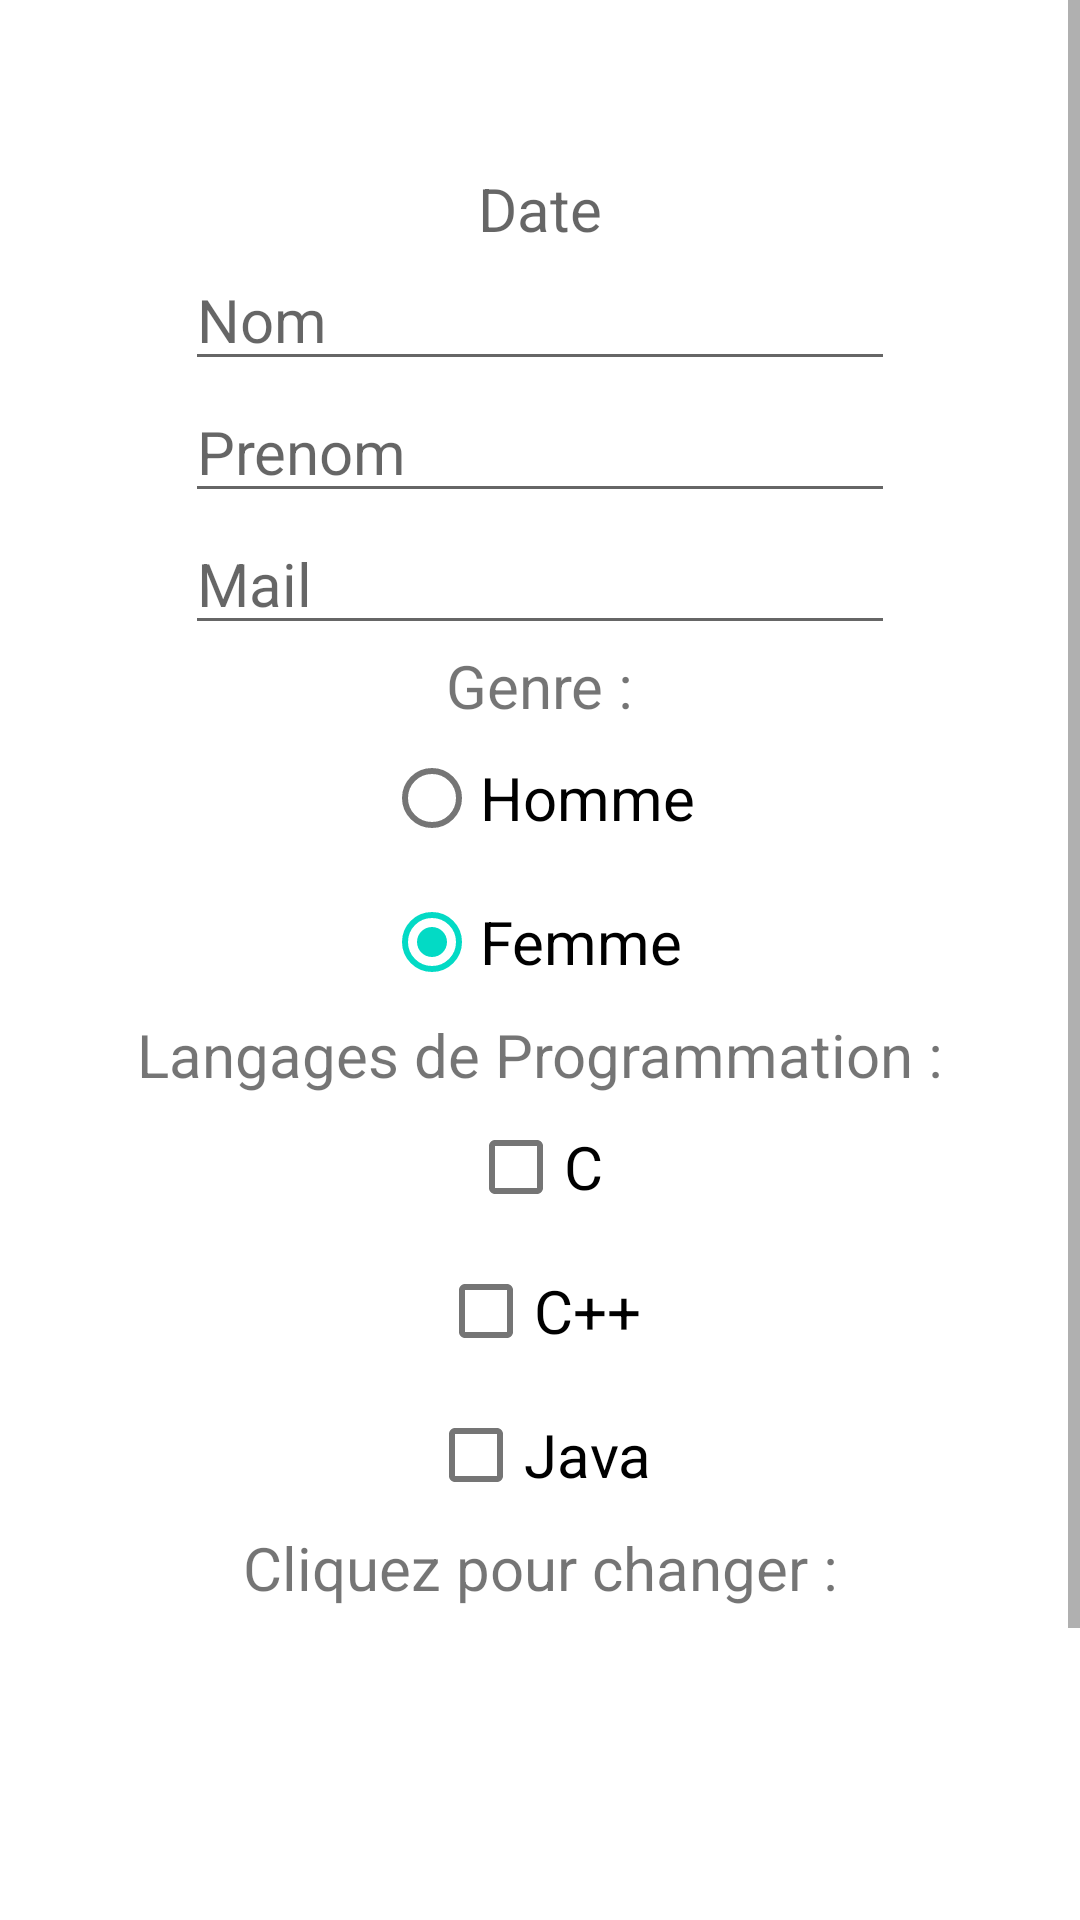

This screen was rendered from an Android layout file. Write that file and the resources it references.
<!-- AndroidManifest.xml: application theme Theme.Navigation2_LeRetour -->
<!-- res/layout/content_main.xml -->
<?xml version="1.0" encoding="utf-8"?>
<ScrollView xmlns:android="http://schemas.android.com/apk/res/android"
    xmlns:app="http://schemas.android.com/apk/res-auto"
    xmlns:tools="http://schemas.android.com/tools"
    android:layout_width="match_parent"
    android:layout_height="match_parent">
    <RelativeLayout
        android:layout_width="match_parent"
        android:layout_height="wrap_content"
        app:layout_behavior="@string/appbar_scrolling_view_behavior" >

        <TextView
            android:layout_marginTop="?attr/actionBarSize"
            android:id="@+id/Date"
            android:layout_width="wrap_content"
            android:layout_height="wrap_content"
            android:hint="@string/date"
            android:layout_centerHorizontal="true"
            android:textSize="@dimen/police"/>

        <EditText
            android:layout_below="@id/Date"
            android:id="@+id/Nom"
            android:layout_width="wrap_content"
            android:layout_height="wrap_content"
            android:ems="10"
            android:inputType="textPersonName"
            android:layout_centerHorizontal="true"
            android:hint="@string/nom"
            android:textSize="@dimen/police"
            android:importantForAutofill="no" />

        <EditText
            android:layout_below="@id/Nom"
            android:id="@+id/Prenom"
            android:layout_width="wrap_content"
            android:layout_height="wrap_content"
            android:ems="10"
            android:layout_centerHorizontal="true"
            android:hint="@string/prenom"
            android:textSize="@dimen/police"
            android:importantForAutofill="no"
            android:inputType="textPersonName" />

        <EditText
            android:layout_below="@id/Prenom"
            android:id="@+id/Email"
            android:layout_width="wrap_content"
            android:layout_height="wrap_content"
            android:ems="10"
            android:inputType="textEmailAddress"
            android:layout_centerHorizontal="true"
            android:hint="@string/mail"
            android:textSize="@dimen/police"
            android:importantForAutofill="no" />

        <RadioGroup
            android:id="@+id/Genre"
            android:layout_width="wrap_content"
            android:layout_height="wrap_content"
            android:layout_below="@id/Email"
            android:layout_centerHorizontal="true">

            <TextView
                android:layout_width="match_parent"
                android:layout_height="wrap_content"
                android:text="@string/genre"
                android:gravity="center_horizontal"
                android:textSize="@dimen/police"
                />
            <RadioButton
                android:id="@+id/Homme"
                android:layout_width="match_parent"
                android:layout_height="wrap_content"
                android:text="@string/homme"
                android:textSize="@dimen/police"/>

            <RadioButton
                android:id="@+id/Femme"
                android:layout_width="match_parent"
                android:layout_height="wrap_content"
                android:text="@string/femme"
                android:checked="true"
                android:textSize="@dimen/police"/>
        </RadioGroup>

        <LinearLayout
            android:orientation="vertical"
            android:layout_width="match_parent"
            android:layout_height="wrap_content"
            android:id="@+id/Programmation"
            android:layout_below="@id/Genre"
            android:gravity="center_horizontal">
            <TextView
                android:layout_width="match_parent"
                android:layout_height="wrap_content"
                android:text="@string/programmation"
                android:gravity="center_horizontal"
                android:textSize="@dimen/police"
                />

            <CheckBox android:id="@+id/C"
                android:layout_width="wrap_content"
                android:layout_height="wrap_content"
                android:text="@string/c"
                android:textSize="@dimen/police"/>

            <CheckBox android:id="@+id/CPP"
                android:layout_width="wrap_content"
                android:layout_height="wrap_content"
                android:text="@string/cpp"
                android:textSize="@dimen/police"/>

            <CheckBox android:id="@+id/Java"
                android:layout_width="wrap_content"
                android:layout_height="wrap_content"
                android:text="@string/java"
                android:textSize="@dimen/police"/>
        </LinearLayout>

        <TextView
            android:layout_width="match_parent"
            android:layout_height="wrap_content"
            android:text="@string/labelphoto"
            android:gravity="center_horizontal"
            android:layout_below="@id/Programmation"
            android:id="@+id/labelPhoto"
            android:textSize="@dimen/police"
            />
        <ImageView
            android:id="@+id/Photo"
            android:layout_below="@id/labelPhoto"
            android:layout_width="@dimen/photo"
            android:layout_height="@dimen/photo"
            android:layout_centerHorizontal="true"
            android:contentDescription="@string/photo"
            android:textSize="@dimen/police"/>

        <TextView
            android:layout_width="match_parent"
            android:layout_height="wrap_content"
            android:text="@string/heures"
            android:id="@+id/labelHeures"
            android:layout_below="@id/Photo"
            android:gravity="center_horizontal"
            android:textSize="@dimen/police"/>
        <EditText
            android:layout_below="@id/labelHeures"
            android:layout_centerHorizontal="true"
            android:id="@+id/Heures"
            android:layout_width="wrap_content"
            android:layout_height="wrap_content"
            android:ems="10"
            android:inputType="number"
            android:hint="@string/heures"
            android:textSize="@dimen/police"
            android:importantForAutofill="no" />

        <LinearLayout
            android:layout_width="match_parent"
            android:layout_height="wrap_content"
            android:layout_below="@id/Heures"
            android:gravity="center_horizontal">

            <Button
                android:id="@+id/Reinitialiser"
                android:layout_width="wrap_content"
                android:layout_height="wrap_content"
                android:text="@string/reinitialiser"
                android:layout_marginEnd="@dimen/paddingbouton"
                android:textSize="@dimen/police"
                style="?android:attr/borderlessButtonStyle"
                android:background="@color/black"/>

            <Button
                android:id="@+id/Valider"
                android:layout_width="wrap_content"
                android:layout_height="wrap_content"
                android:text="@string/valider"
                android:textSize="@dimen/police"
                style="?android:attr/borderlessButtonStyle"
                android:background="@color/black"/>
        </LinearLayout>


    </RelativeLayout>
</ScrollView>
<!-- resources referenced by this layout -->
<resources>
  <dimen name="paddingbouton">10dp</dimen>
  <dimen name="photo">100dp</dimen>
  <dimen name="police">20sp</dimen>
  <string name="c">C</string>
  <string name="cpp">C++</string>
  <string name="date">Date</string>
  <string name="femme">Femme</string>
  <string name="genre">Genre : </string>
  <string name="heures">Nombre heures de jeu par semaine : </string>
  <string name="homme">Homme</string>
  <string name="java">Java</string>
  <string name="labelphoto">Cliquez pour changer :</string>
  <string name="mail">Mail</string>
  <string name="nom">Nom</string>
  <string name="photo">Photo</string>
  <string name="prenom">Prenom</string>
  <string name="programmation">Langages de Programmation : </string>
  <string name="reinitialiser">Réinitialiser</string>
  <string name="valider">Valider</string>
  <style name="Theme.Navigation2_LeRetour" parent="Theme.MaterialComponents.DayNight.DarkActionBar">
          
          <item name="colorPrimary">@color/purple_500</item>
          <item name="colorPrimaryVariant">@color/purple_700</item>
          <item name="colorOnPrimary">@color/white</item>
          
          <item name="colorSecondary">@color/teal_200</item>
          <item name="colorSecondaryVariant">@color/teal_700</item>
          <item name="colorOnSecondary">@color/black</item>
          
          <item name="android:statusBarColor" tools:targetApi="l">?attr/colorPrimaryVariant</item>
          
      </style>
  <!-- not gathered from this repository: default colours our renderer supplied (Android Studio template values) -->
  <color name="purple_500">#FF6200EE</color>
  <color name="purple_700">#FF3700B3</color>
  <color name="teal_200">#FF03DAC5</color>
  <color name="teal_700">#FF018786</color>
  <color name="black">#FF000000</color>
  <color name="white">#FFFFFFFF</color>
</resources>
